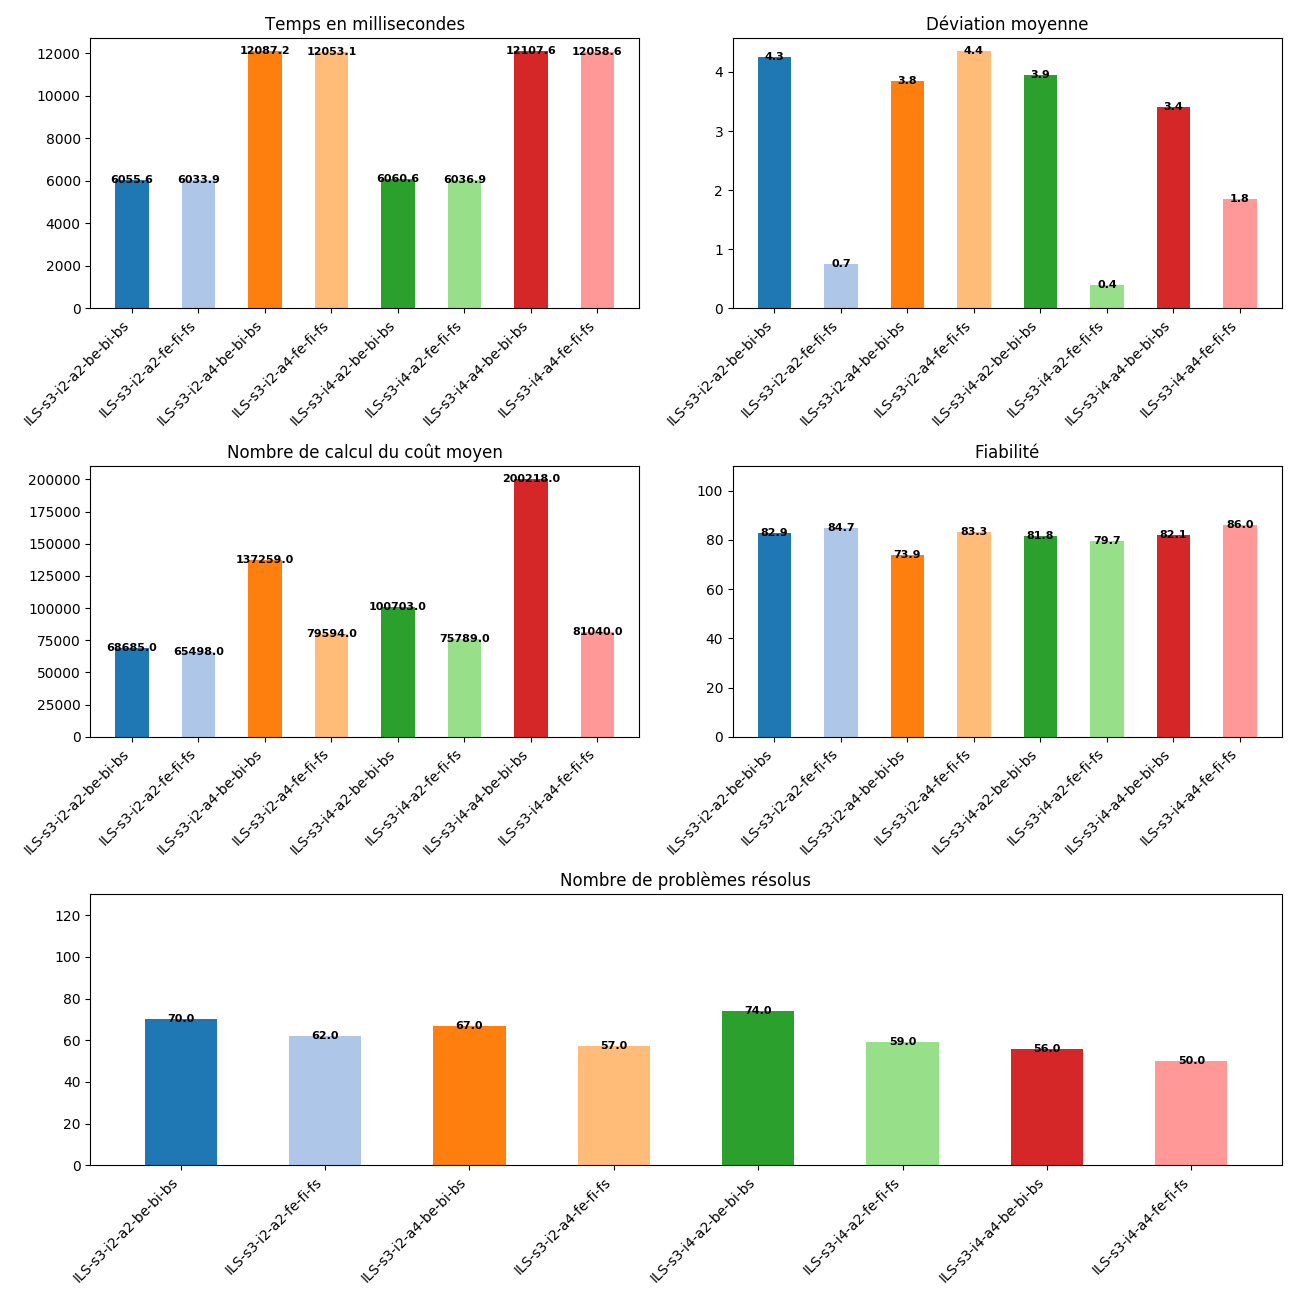

The table this chart was drawn from, first rows:
, Temps, Deviation, Cost, Taux, Trouve
ILS-s3-i2-a2-be-bi-bs, 6.05562e+06, 4.259, 68685, 82.86, 70
ILS-s3-i2-a2-fe-fi-fs, 6.03388e+06, 0.7462, 65499, 84.68, 62
ILS-s3-i2-a4-be-bi-bs, 1.20872e+07, 3.842, 137259, 73.88, 67
ILS-s3-i2-a4-fe-fi-fs, 1.20531e+07, 4.359, 79594, 83.33, 57
ILS-s3-i4-a2-be-bi-bs, 6.06056e+06, 3.942, 100703, 81.76, 74
ILS-s3-i4-a2-fe-fi-fs, 6.03686e+06, 0.3946, 75789, 79.66, 59
ILS-s3-i4-a4-be-bi-bs, 1.21076e+07, 3.414, 200218, 82.14, 56
ILS-s3-i4-a4-fe-fi-fs, 1.20586e+07, 1.849, 81040, 86, 50
